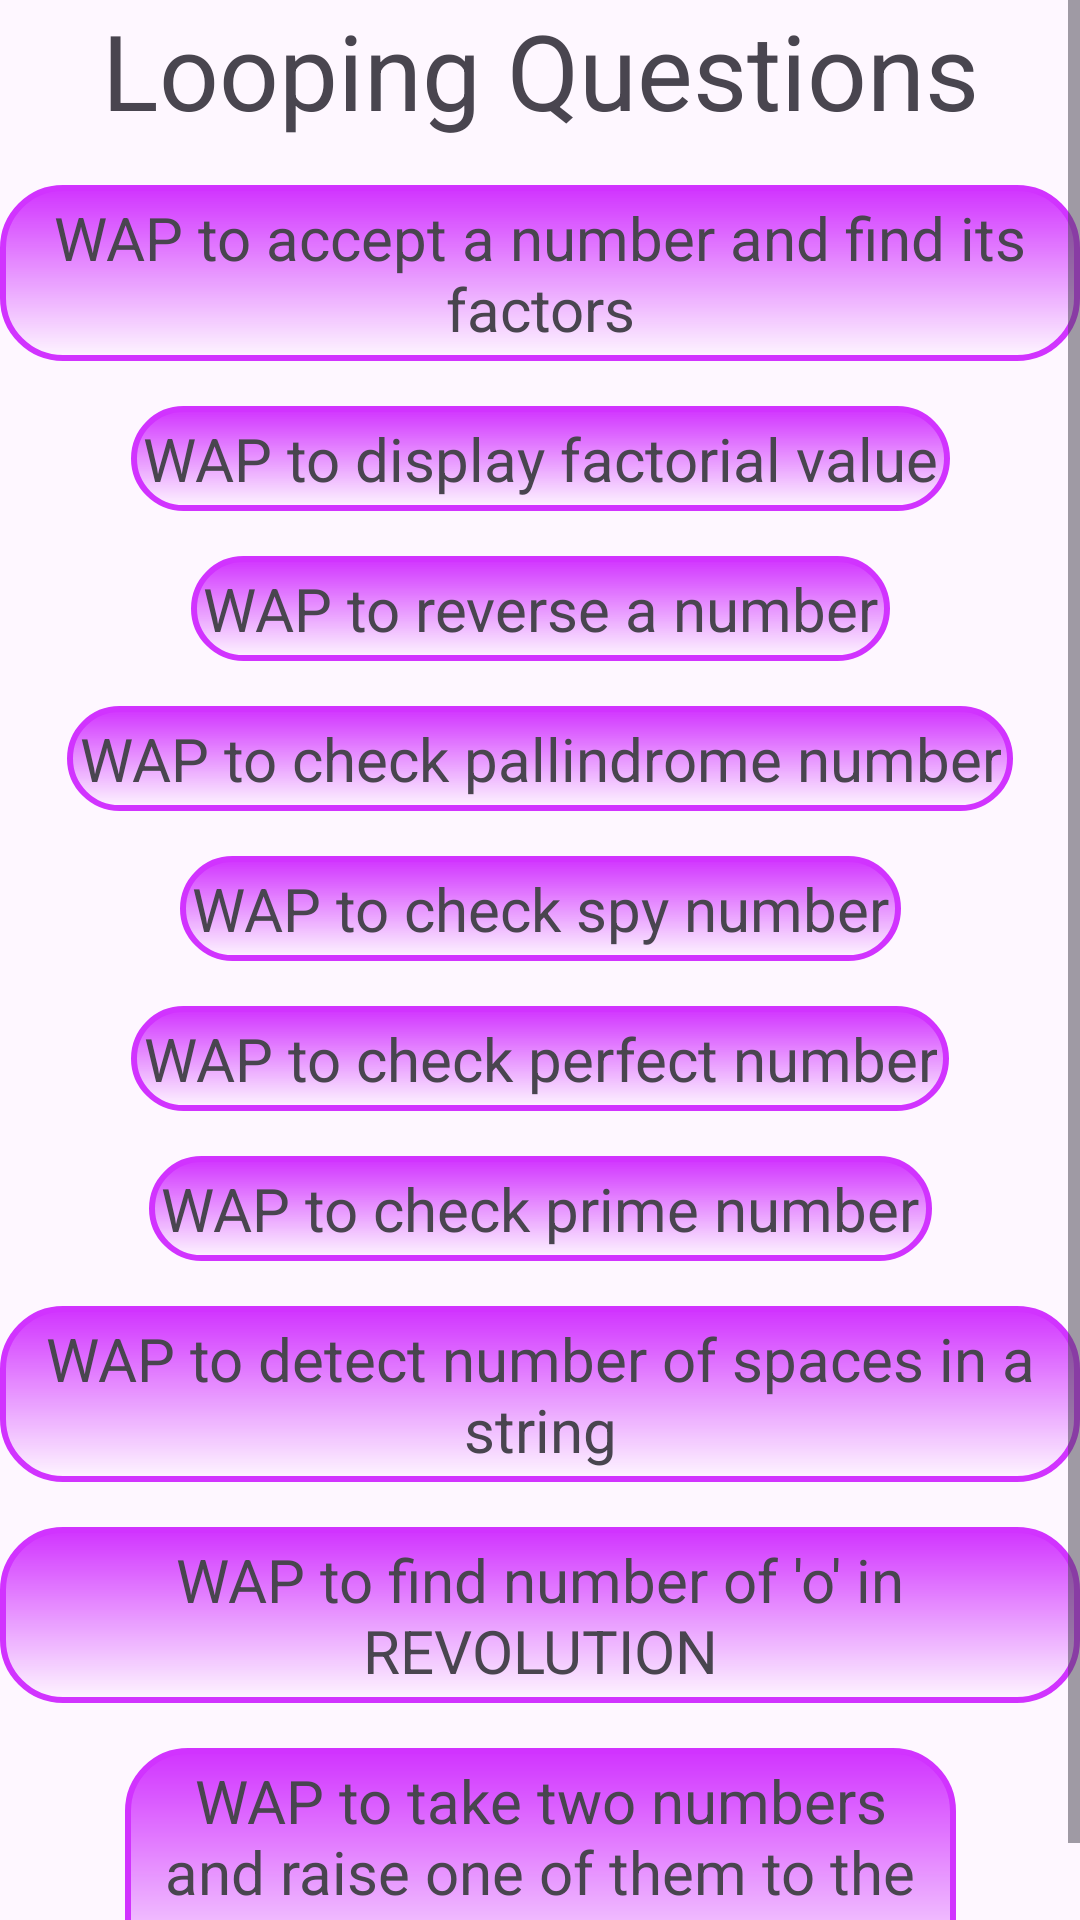

Here is an Android app screen rendered from its layout file. Give the layout XML and the strings, colors and styles it references.
<!-- AndroidManifest.xml: application theme Theme.Icube -->
<!-- res/layout/activity_looping.xml -->
<?xml version="1.0" encoding="utf-8"?>
<ScrollView xmlns:android="http://schemas.android.com/apk/res/android"
    xmlns:app="http://schemas.android.com/apk/res-auto"
    xmlns:tools="http://schemas.android.com/tools"
    android:layout_width="match_parent"
    android:layout_height="match_parent"
    tools:context=".MainActivity">
<androidx.constraintlayout.widget.ConstraintLayout
    android:layout_width="match_parent"
    android:layout_height="match_parent"
    tools:context=".looping">

    <TextView
        android:id="@+id/new_head"
        android:layout_width="wrap_content"
        android:layout_height="wrap_content"
        android:textAlignment="center"
        android:textSize="35dp"
        android:text="Looping Questions"
        app:layout_constraintEnd_toEndOf="parent"
        app:layout_constraintStart_toStartOf="parent"
        tools:layout_editor_absoluteY="31dp" />

    <TextView
        android:id="@+id/l1"
        android:layout_width="wrap_content"
        android:layout_height="wrap_content"
        android:layout_marginTop="15dp"
        android:textAlignment="center"
        android:background="@drawable/textv"
        android:textSize="20dp"
        android:text="WAP to accept a number and find its factors"
        app:layout_constraintEnd_toEndOf="parent"
        app:layout_constraintStart_toStartOf="parent"
        app:layout_constraintTop_toBottomOf="@+id/new_head" />

    <TextView
        android:id="@+id/l2"
        android:layout_width="wrap_content"
        android:layout_height="wrap_content"
        android:layout_marginTop="15dp"
        android:background="@drawable/textv"
        android:textAlignment="center"
        android:textSize="20dp"
        android:text="WAP to display factorial value"
        app:layout_constraintEnd_toEndOf="parent"
        app:layout_constraintStart_toStartOf="parent"
        app:layout_constraintTop_toBottomOf="@+id/l1" />

    <TextView
        android:id="@+id/l3"
        android:layout_width="wrap_content"
        android:layout_height="wrap_content"
        android:layout_marginTop="15dp"
        android:textAlignment="center"
        android:background="@drawable/textv"
        android:textSize="20dp"
        android:text="WAP to reverse a number"
        app:layout_constraintEnd_toEndOf="parent"
        app:layout_constraintStart_toStartOf="parent"
        app:layout_constraintTop_toBottomOf="@+id/l2" />

    <TextView
        android:id="@+id/l4"
        android:layout_width="wrap_content"
        android:layout_height="wrap_content"
        android:layout_marginTop="15dp"
        android:background="@drawable/textv"
        android:textAlignment="center"
        android:textSize="20dp"
        android:text="WAP to check pallindrome number"
        app:layout_constraintEnd_toEndOf="parent"
        app:layout_constraintStart_toStartOf="parent"
        app:layout_constraintTop_toBottomOf="@+id/l3" />

    <TextView
        android:id="@+id/l5"
        android:layout_width="wrap_content"
        android:layout_height="wrap_content"
        android:layout_marginTop="15dp"
        android:textAlignment="center"
        android:background="@drawable/textv"
        android:textSize="20dp"
        android:text="WAP to check spy number"
        app:layout_constraintEnd_toEndOf="parent"
        app:layout_constraintStart_toStartOf="parent"
        app:layout_constraintTop_toBottomOf="@+id/l4" />

    <TextView
        android:id="@+id/l6"
        android:layout_width="wrap_content"
        android:layout_height="wrap_content"
        android:layout_marginTop="15dp"
        android:background="@drawable/textv"
        android:textAlignment="center"
        android:textSize="20dp"
        android:text="WAP to check perfect number"
        app:layout_constraintEnd_toEndOf="parent"
        app:layout_constraintStart_toStartOf="parent"
        app:layout_constraintTop_toBottomOf="@+id/l5" />

    <TextView
        android:id="@+id/l7"
        android:layout_width="wrap_content"
        android:layout_height="wrap_content"
        android:layout_marginTop="15dp"
        android:textAlignment="center"
        android:textSize="20dp"
        android:text="WAP to check prime number"
        app:layout_constraintEnd_toEndOf="parent"
        android:background="@drawable/textv"
        app:layout_constraintStart_toStartOf="parent"
        app:layout_constraintTop_toBottomOf="@+id/l6" />

    <TextView
        android:id="@+id/l8"
        android:layout_width="wrap_content"
        android:layout_height="wrap_content"
        android:layout_marginTop="15dp"
        android:textAlignment="center"
        android:textSize="20dp"
        android:text="WAP to detect number of spaces in a string"
        android:background="@drawable/textv"
        app:layout_constraintEnd_toEndOf="parent"
        app:layout_constraintStart_toStartOf="parent"
        app:layout_constraintTop_toBottomOf="@+id/l7" />

    <TextView
        android:id="@+id/l9"
        android:layout_width="wrap_content"
        android:layout_height="wrap_content"
        android:layout_marginTop="15dp"
        android:textAlignment="center"
        android:textSize="20dp"
        android:text="WAP to find number of 'o' in REVOLUTION"
        android:background="@drawable/textv"
        app:layout_constraintEnd_toEndOf="parent"
        app:layout_constraintStart_toStartOf="parent"
        app:layout_constraintTop_toBottomOf="@+id/l8" />

    <TextView
        android:id="@+id/l10"
        android:layout_width="277dp"
        android:background="@drawable/textv"
        android:layout_height="84dp"
        android:layout_marginTop="15dp"
        android:text="WAP to take two numbers and raise one of them to the power of other"
        android:textAlignment="center"
        android:textSize="20dp"
        app:layout_constraintEnd_toEndOf="parent"
        app:layout_constraintStart_toStartOf="parent"
        app:layout_constraintTop_toBottomOf="@+id/l9" />
</androidx.constraintlayout.widget.ConstraintLayout>
</ScrollView>
<!-- resources referenced by this layout -->
<resources>
  <!-- drawable textv (drawable) -->
  <shape xmlns:android="http://schemas.android.com/apk/res/android"
      android:shape="rectangle">
  
      
      <solid android:color="#D133FF" /> 
  
      
      <stroke
          android:width="2dp"
          android:color="#D133FF" /> 
  
      
      <corners android:radius="20dp" /> 
      <padding
          android:left="4dp"
          android:right="4dp"
          android:top="4dp"
          android:bottom="4dp" /> 
      <gradient
          android:startColor="#D133FF"
      android:endColor="#00000000"
      android:angle="270" /> 
  </shape>
  <style name="Theme.Icube" parent="Base.Theme.Icube" />
  <style name="Base.Theme.Icube" parent="Theme.Material3.DayNight.NoActionBar">
          
          
      </style>
</resources>
